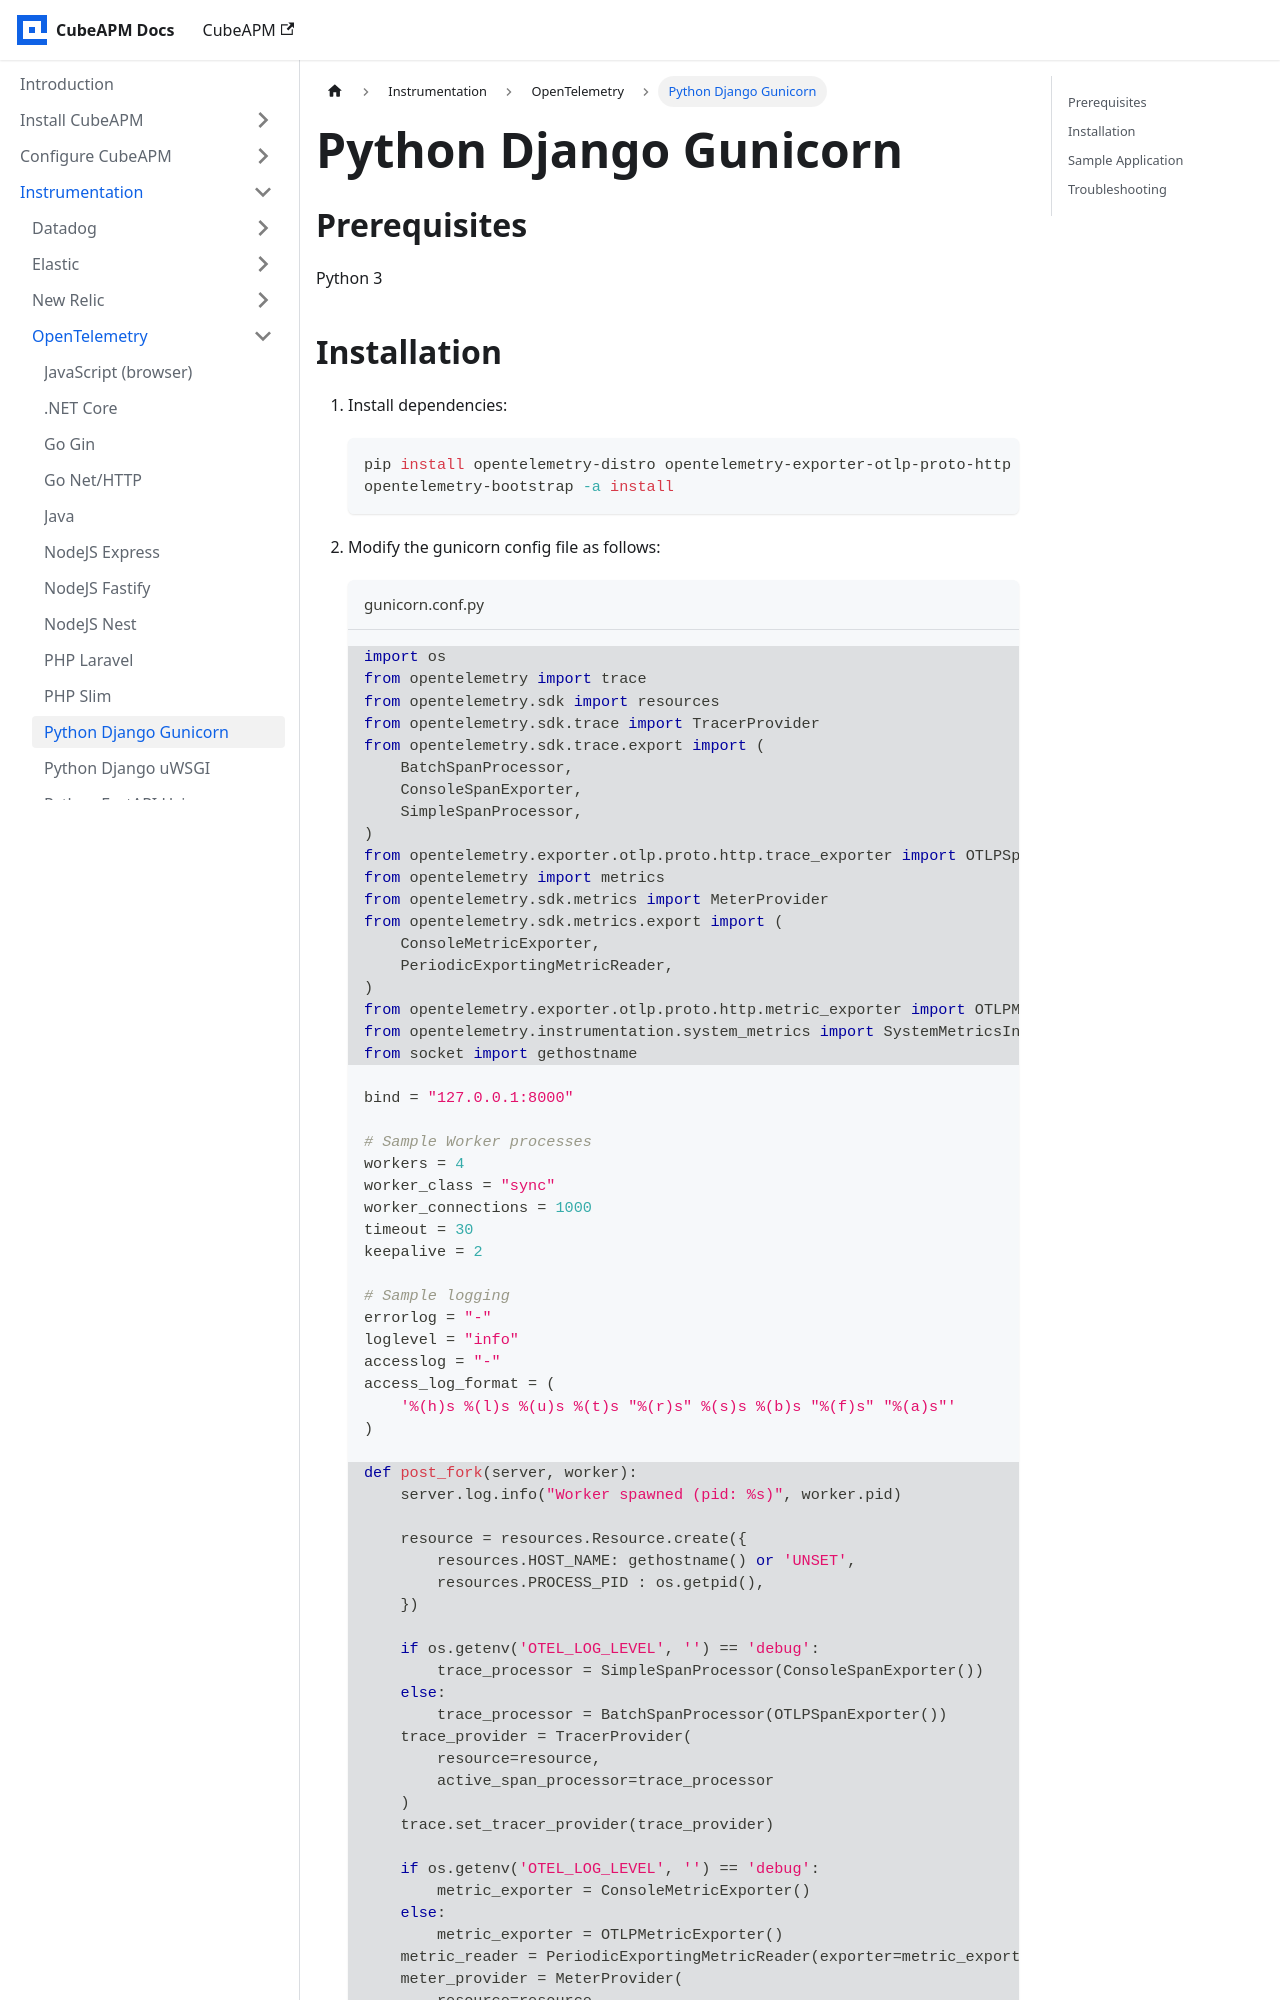

repository: cubeapm/docs · page: instrumentation/opentelemetry/python-django-gunicorn.html · generator: docusaurus

---
id: python-django-gunicorn
title: "Python Django Gunicorn"
slug: /instrumentation/opentelemetry/python-django-gunicorn
---

import AccountRouting from './\_account_routing.mdx';

## Prerequisites

Python 3
